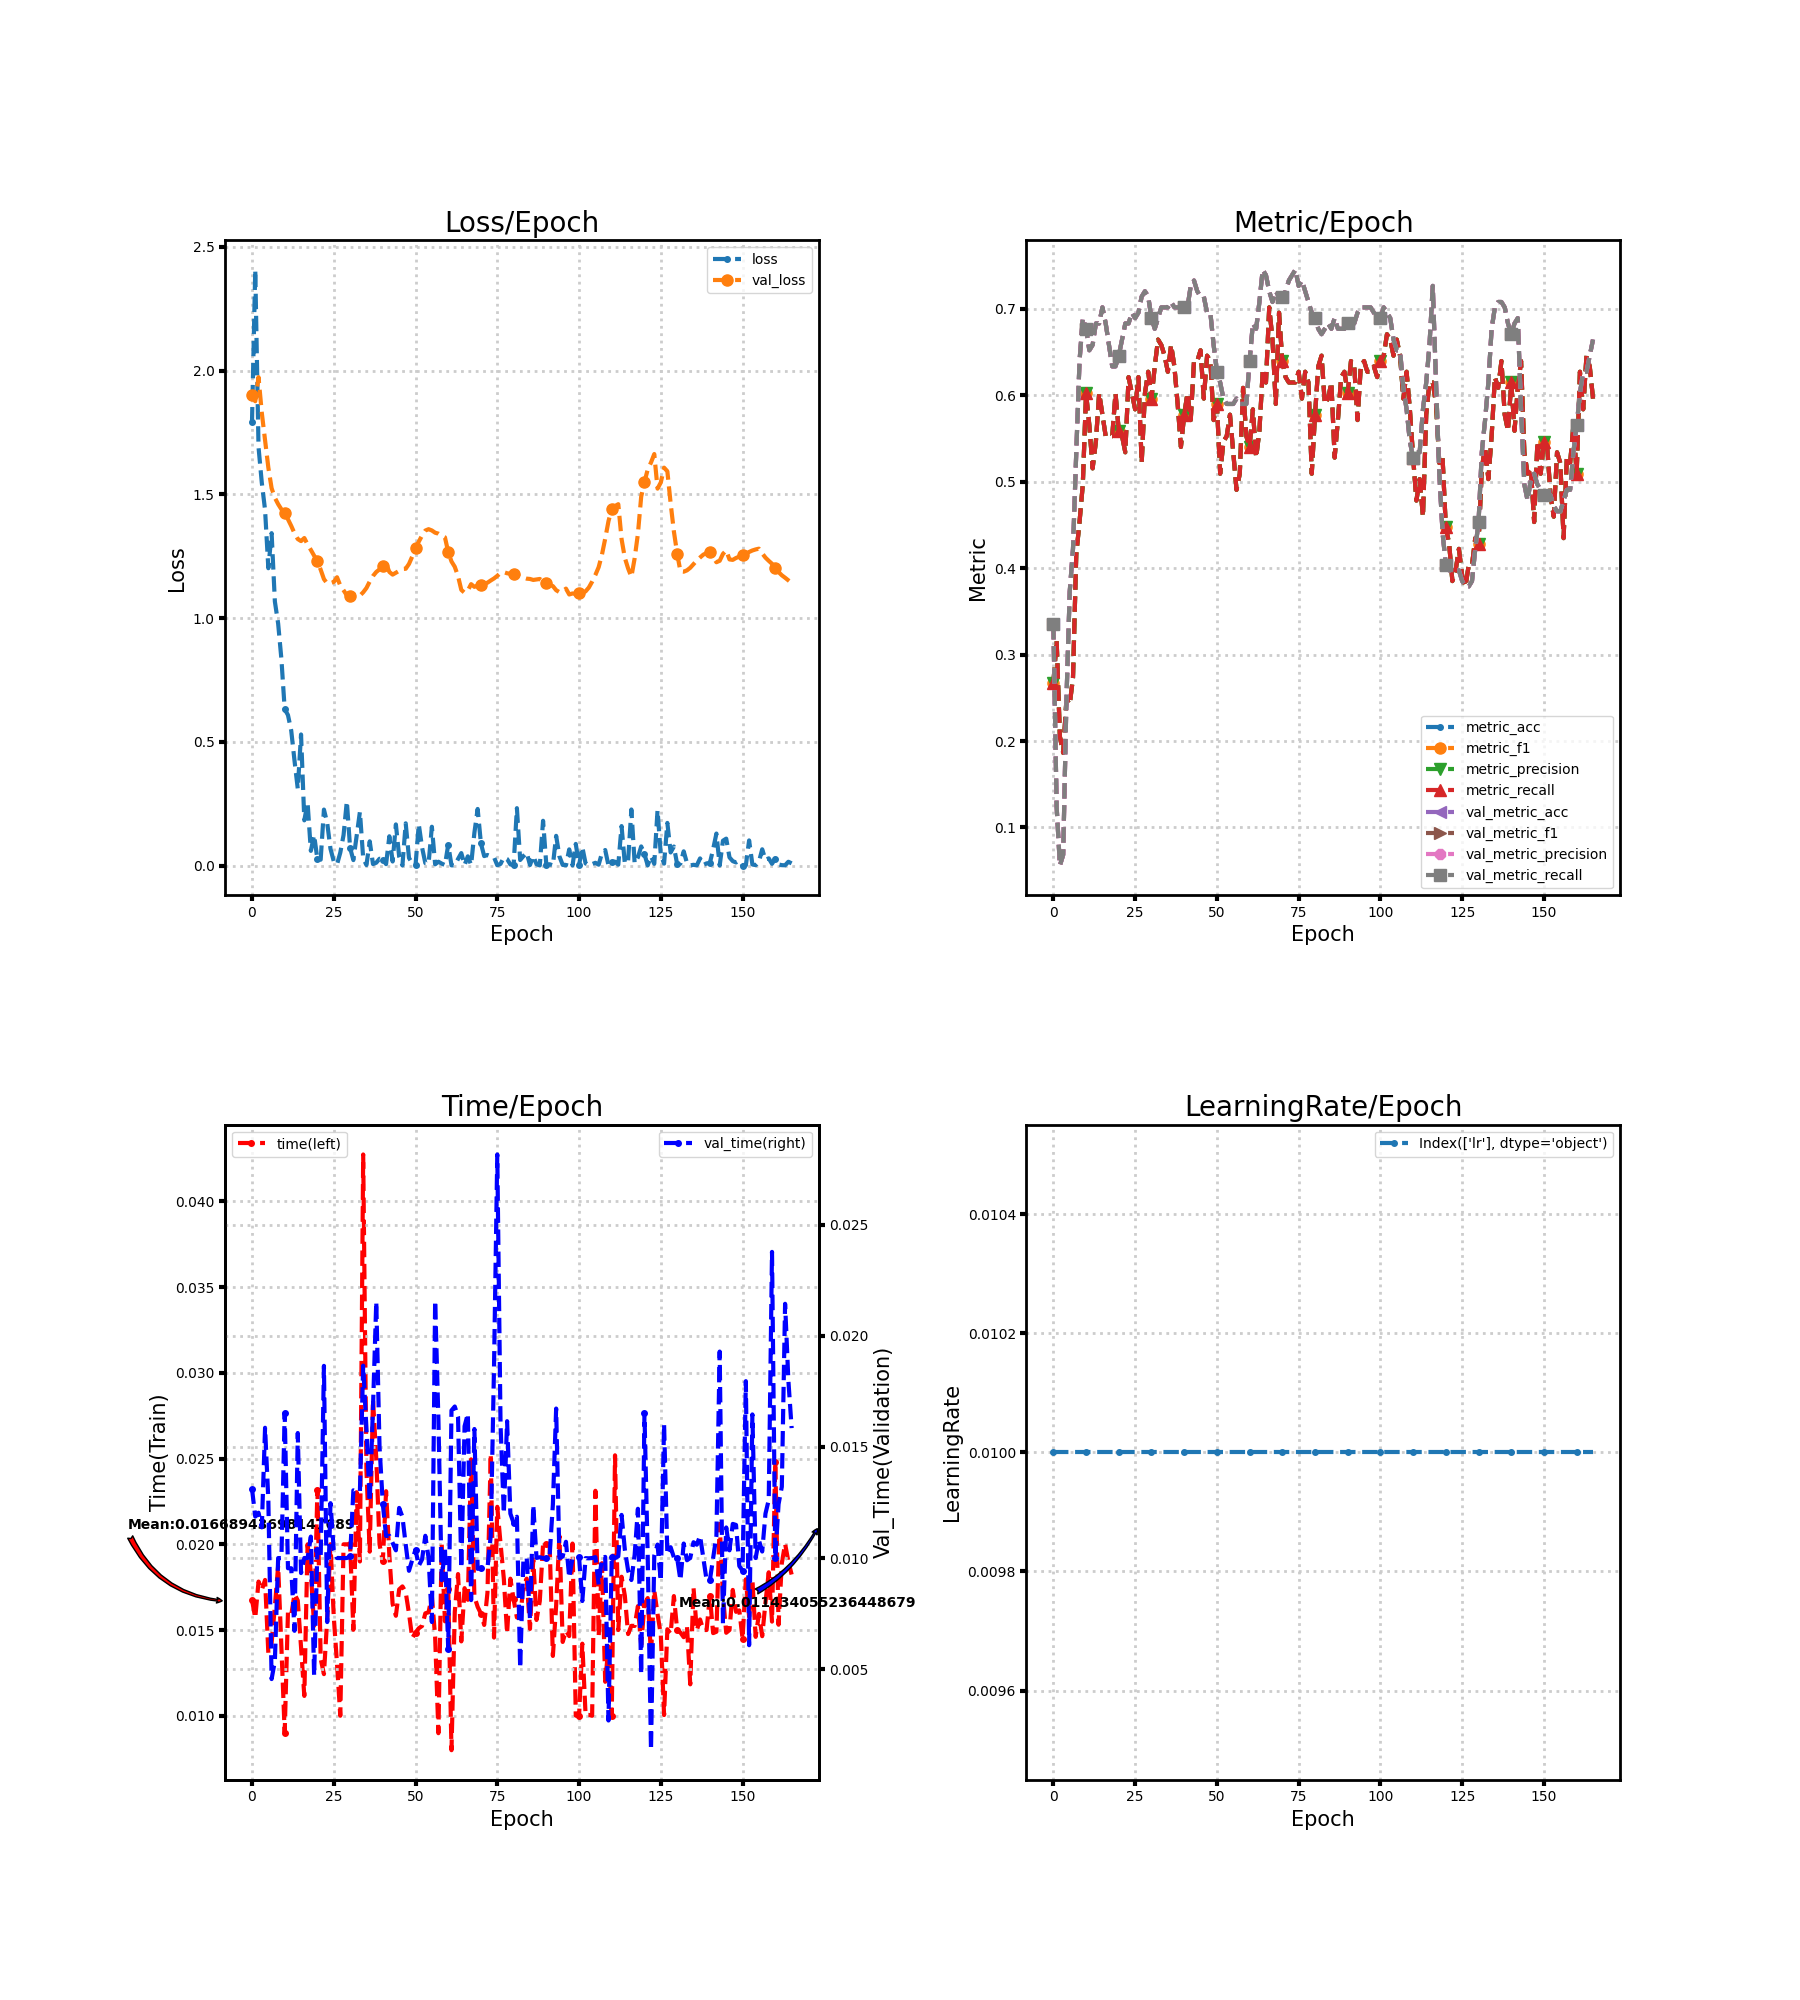

Values plotted in this chart, from the file beside it:
loss, metric_acc, metric_f1, metric_precision, metric_recall, time, lr, val_loss, val_metric_acc, val_metric_f1, val_metric_precision, val_metric_recall, val_time
1.791, 0.2671, 0.2671, 0.2671, 0.2671, 0.01677, 0.01, 1.902, 0.3354, 0.3354, 0.3354, 0.3354, 0.01313
2.408, 0.3168, 0.3168, 0.3168, 0.3168, 0.01569, 0.01, 1.876, 0.1242, 0.1242, 0.1242, 0.1242, 0.01187
1.691, 0.205, 0.205, 0.205, 0.205, 0.01783, 0.01, 1.974, 0.0559, 0.0559, 0.0559, 0.0559, 0.01204
1.547, 0.1863, 0.1863, 0.1863, 0.1863, 0.01734, 0.01, 1.829, 0.06832, 0.06832, 0.06832, 0.06832, 0.01138
1.437, 0.2484, 0.2484, 0.2484, 0.2484, 0.01792, 0.01, 1.718, 0.2484, 0.2484, 0.2484, 0.2484, 0.01586
1.201, 0.2422, 0.2422, 0.2422, 0.2422, 0.01365, 0.01, 1.608, 0.3727, 0.3727, 0.3727, 0.3727, 0.01262
1.343, 0.2733, 0.2733, 0.2733, 0.2733, 0.01425, 0.01, 1.525, 0.4224, 0.4224, 0.4224, 0.4224, 0.004552
1.067, 0.4161, 0.4161, 0.4161, 0.4161, 0.01638, 0.01, 1.486, 0.5342, 0.5342, 0.5342, 0.5342, 0.005363
0.9778, 0.4534, 0.4534, 0.4534, 0.4534, 0.01875, 0.01, 1.461, 0.6398, 0.6398, 0.6398, 0.6398, 0.009998
0.8335, 0.4969, 0.4969, 0.4969, 0.4969, 0.01398, 0.01, 1.439, 0.6894, 0.6894, 0.6894, 0.6894, 0.01
0.632, 0.6025, 0.6025, 0.6025, 0.6025, 0.009019, 0.01, 1.423, 0.677, 0.677, 0.677, 0.677, 0.01653
0.6082, 0.5652, 0.5652, 0.5652, 0.5652, 0.01603, 0.01, 1.399, 0.6522, 0.6522, 0.6522, 0.6522, 0.009542
0.5453, 0.5155, 0.5155, 0.5155, 0.5155, 0.01586, 0.01, 1.372, 0.6584, 0.6584, 0.6584, 0.6584, 0.009541
0.4241, 0.5466, 0.5466, 0.5466, 0.5466, 0.0171, 0.01, 1.343, 0.6832, 0.6832, 0.6832, 0.6832, 0.006724
0.3102, 0.6025, 0.6025, 0.6025, 0.6025, 0.01672, 0.01, 1.319, 0.6832, 0.6832, 0.6832, 0.6832, 0.01563
0.5297, 0.5776, 0.5776, 0.5776, 0.5776, 0.014, 0.01, 1.311, 0.7019, 0.7019, 0.7019, 0.7019, 0.009325
0.1826, 0.5528, 0.5528, 0.5528, 0.5528, 0.01116, 0.01, 1.324, 0.6832, 0.6832, 0.6832, 0.6832, 0.01
0.2537, 0.5528, 0.5528, 0.5528, 0.5528, 0.02, 0.01, 1.297, 0.6584, 0.6584, 0.6584, 0.6584, 0.009998
0.05929, 0.5528, 0.5528, 0.5528, 0.5528, 0.01836, 0.01, 1.276, 0.6335, 0.6335, 0.6335, 0.6335, 0.01096
0.123, 0.6025, 0.6025, 0.6025, 0.6025, 0.01525, 0.01, 1.252, 0.6335, 0.6335, 0.6335, 0.6335, 0.004704
0.02532, 0.559, 0.559, 0.559, 0.559, 0.02319, 0.01, 1.23, 0.646, 0.646, 0.646, 0.646, 0.01038
0.02368, 0.5528, 0.5528, 0.5528, 0.5528, 0.01333, 0.01, 1.196, 0.6646, 0.6646, 0.6646, 0.6646, 0.01
0.2261, 0.5342, 0.5342, 0.5342, 0.5342, 0.01243, 0.01, 1.158, 0.6832, 0.6832, 0.6832, 0.6832, 0.01865
0.1718, 0.6211, 0.6211, 0.6211, 0.6211, 0.01567, 0.01, 1.14, 0.6832, 0.6832, 0.6832, 0.6832, 0.007118
0.06782, 0.6025, 0.6025, 0.6025, 0.6025, 0.02, 0.01, 1.141, 0.6957, 0.6957, 0.6957, 0.6957, 0.01247
0.01742, 0.5839, 0.5839, 0.5839, 0.5839, 0.01579, 0.01, 1.146, 0.6894, 0.6894, 0.6894, 0.6894, 0.01036
0.004252, 0.6211, 0.6211, 0.6211, 0.6211, 0.01303, 0.01, 1.165, 0.6957, 0.6957, 0.6957, 0.6957, 0.01
0.05217, 0.5217, 0.5217, 0.5217, 0.5217, 0.009999, 0.01, 1.131, 0.7143, 0.7143, 0.7143, 0.7143, 0.009999
0.1233, 0.6025, 0.6025, 0.6025, 0.6025, 0.02, 0.01, 1.112, 0.7205, 0.7205, 0.7205, 0.7205, 0.009999
0.2598, 0.6273, 0.6273, 0.6273, 0.6273, 0.02, 0.01, 1.092, 0.7143, 0.7143, 0.7143, 0.7143, 0.01
0.07112, 0.5963, 0.5963, 0.5963, 0.5963, 0.02, 0.01, 1.09, 0.6894, 0.6894, 0.6894, 0.6894, 0.01008
0.02202, 0.6335, 0.6335, 0.6335, 0.6335, 0.01501, 0.01, 1.097, 0.677, 0.677, 0.677, 0.677, 0.01305
0.1184, 0.6646, 0.6646, 0.6646, 0.6646, 0.02304, 0.01, 1.089, 0.6894, 0.6894, 0.6894, 0.6894, 0.013
0.2171, 0.6584, 0.6584, 0.6584, 0.6584, 0.019, 0.01, 1.091, 0.7019, 0.7019, 0.7019, 0.7019, 0.013
0.02962, 0.646, 0.646, 0.646, 0.646, 0.04274, 0.01, 1.104, 0.7019, 0.7019, 0.7019, 0.7019, 0.01866
0.001951, 0.6273, 0.6273, 0.6273, 0.6273, 0.02428, 0.01, 1.122, 0.7019, 0.7019, 0.7019, 0.7019, 0.01579
0.09777, 0.6584, 0.6584, 0.6584, 0.6584, 0.01957, 0.01, 1.148, 0.7081, 0.7081, 0.7081, 0.7081, 0.01253
0.005976, 0.6335, 0.6335, 0.6335, 0.6335, 0.02845, 0.01, 1.17, 0.7019, 0.7019, 0.7019, 0.7019, 0.01678
0.01142, 0.5901, 0.5901, 0.5901, 0.5901, 0.025, 0.01, 1.186, 0.7019, 0.7019, 0.7019, 0.7019, 0.02154
0.02745, 0.5404, 0.5404, 0.5404, 0.5404, 0.02, 0.01, 1.197, 0.7019, 0.7019, 0.7019, 0.7019, 0.015
0.02417, 0.5776, 0.5776, 0.5776, 0.5776, 0.019, 0.01, 1.209, 0.7019, 0.7019, 0.7019, 0.7019, 0.01245
0.005687, 0.6025, 0.6025, 0.6025, 0.6025, 0.0231, 0.01, 1.22, 0.7019, 0.7019, 0.7019, 0.7019, 0.011
0.1183, 0.5714, 0.5714, 0.5714, 0.5714, 0.01936, 0.01, 1.187, 0.7267, 0.7267, 0.7267, 0.7267, 0.011
0.0163, 0.6398, 0.6398, 0.6398, 0.6398, 0.01653, 0.01, 1.176, 0.7329, 0.7329, 0.7329, 0.7329, 0.01068
0.1662, 0.6398, 0.6398, 0.6398, 0.6398, 0.01583, 0.01, 1.183, 0.7205, 0.7205, 0.7205, 0.7205, 0.01035
0.0365, 0.6522, 0.6522, 0.6522, 0.6522, 0.01737, 0.01, 1.191, 0.7143, 0.7143, 0.7143, 0.7143, 0.01226
0.0004908, 0.5963, 0.5963, 0.5963, 0.5963, 0.01754, 0.01, 1.199, 0.7143, 0.7143, 0.7143, 0.7143, 0.01186
0.1706, 0.646, 0.646, 0.646, 0.646, 0.01721, 0.01, 1.199, 0.6957, 0.6957, 0.6957, 0.6957, 0.01061
0.03087, 0.6398, 0.6398, 0.6398, 0.6398, 0.01597, 0.01, 1.219, 0.6957, 0.6957, 0.6957, 0.6957, 0.009426
0.008709, 0.5714, 0.5714, 0.5714, 0.5714, 0.01453, 0.01, 1.249, 0.6584, 0.6584, 0.6584, 0.6584, 0.00992
0.0002753, 0.5901, 0.5901, 0.5901, 0.5901, 0.01485, 0.01, 1.283, 0.6273, 0.6273, 0.6273, 0.6273, 0.01037
0.1665, 0.5093, 0.5093, 0.5093, 0.5093, 0.0151, 0.01, 1.309, 0.6149, 0.6149, 0.6149, 0.6149, 0.009652
0.07333, 0.5466, 0.5466, 0.5466, 0.5466, 0.01524, 0.01, 1.334, 0.5963, 0.5963, 0.5963, 0.5963, 0.00994
0.009722, 0.5528, 0.5528, 0.5528, 0.5528, 0.01597, 0.01, 1.354, 0.5901, 0.5901, 0.5901, 0.5901, 0.011
0.009149, 0.5776, 0.5776, 0.5776, 0.5776, 0.01604, 0.01, 1.359, 0.5901, 0.5901, 0.5901, 0.5901, 0.01
0.1568, 0.5342, 0.5342, 0.5342, 0.5342, 0.01699, 0.01, 1.354, 0.5901, 0.5901, 0.5901, 0.5901, 0.007119
0.005025, 0.4907, 0.4907, 0.4907, 0.4907, 0.0146, 0.01, 1.345, 0.5963, 0.5963, 0.5963, 0.5963, 0.02159
0.01548, 0.5093, 0.5093, 0.5093, 0.5093, 0.008982, 0.01, 1.341, 0.5901, 0.5901, 0.5901, 0.5901, 0.01623
0.007878, 0.6087, 0.6087, 0.6087, 0.6087, 0.02003, 0.01, 1.333, 0.5901, 0.5901, 0.5901, 0.5901, 0.009005
0.002003, 0.5528, 0.5528, 0.5528, 0.5528, 0.01551, 0.01, 1.326, 0.5901, 0.5901, 0.5901, 0.5901, 0.01043
... 106 more rows
